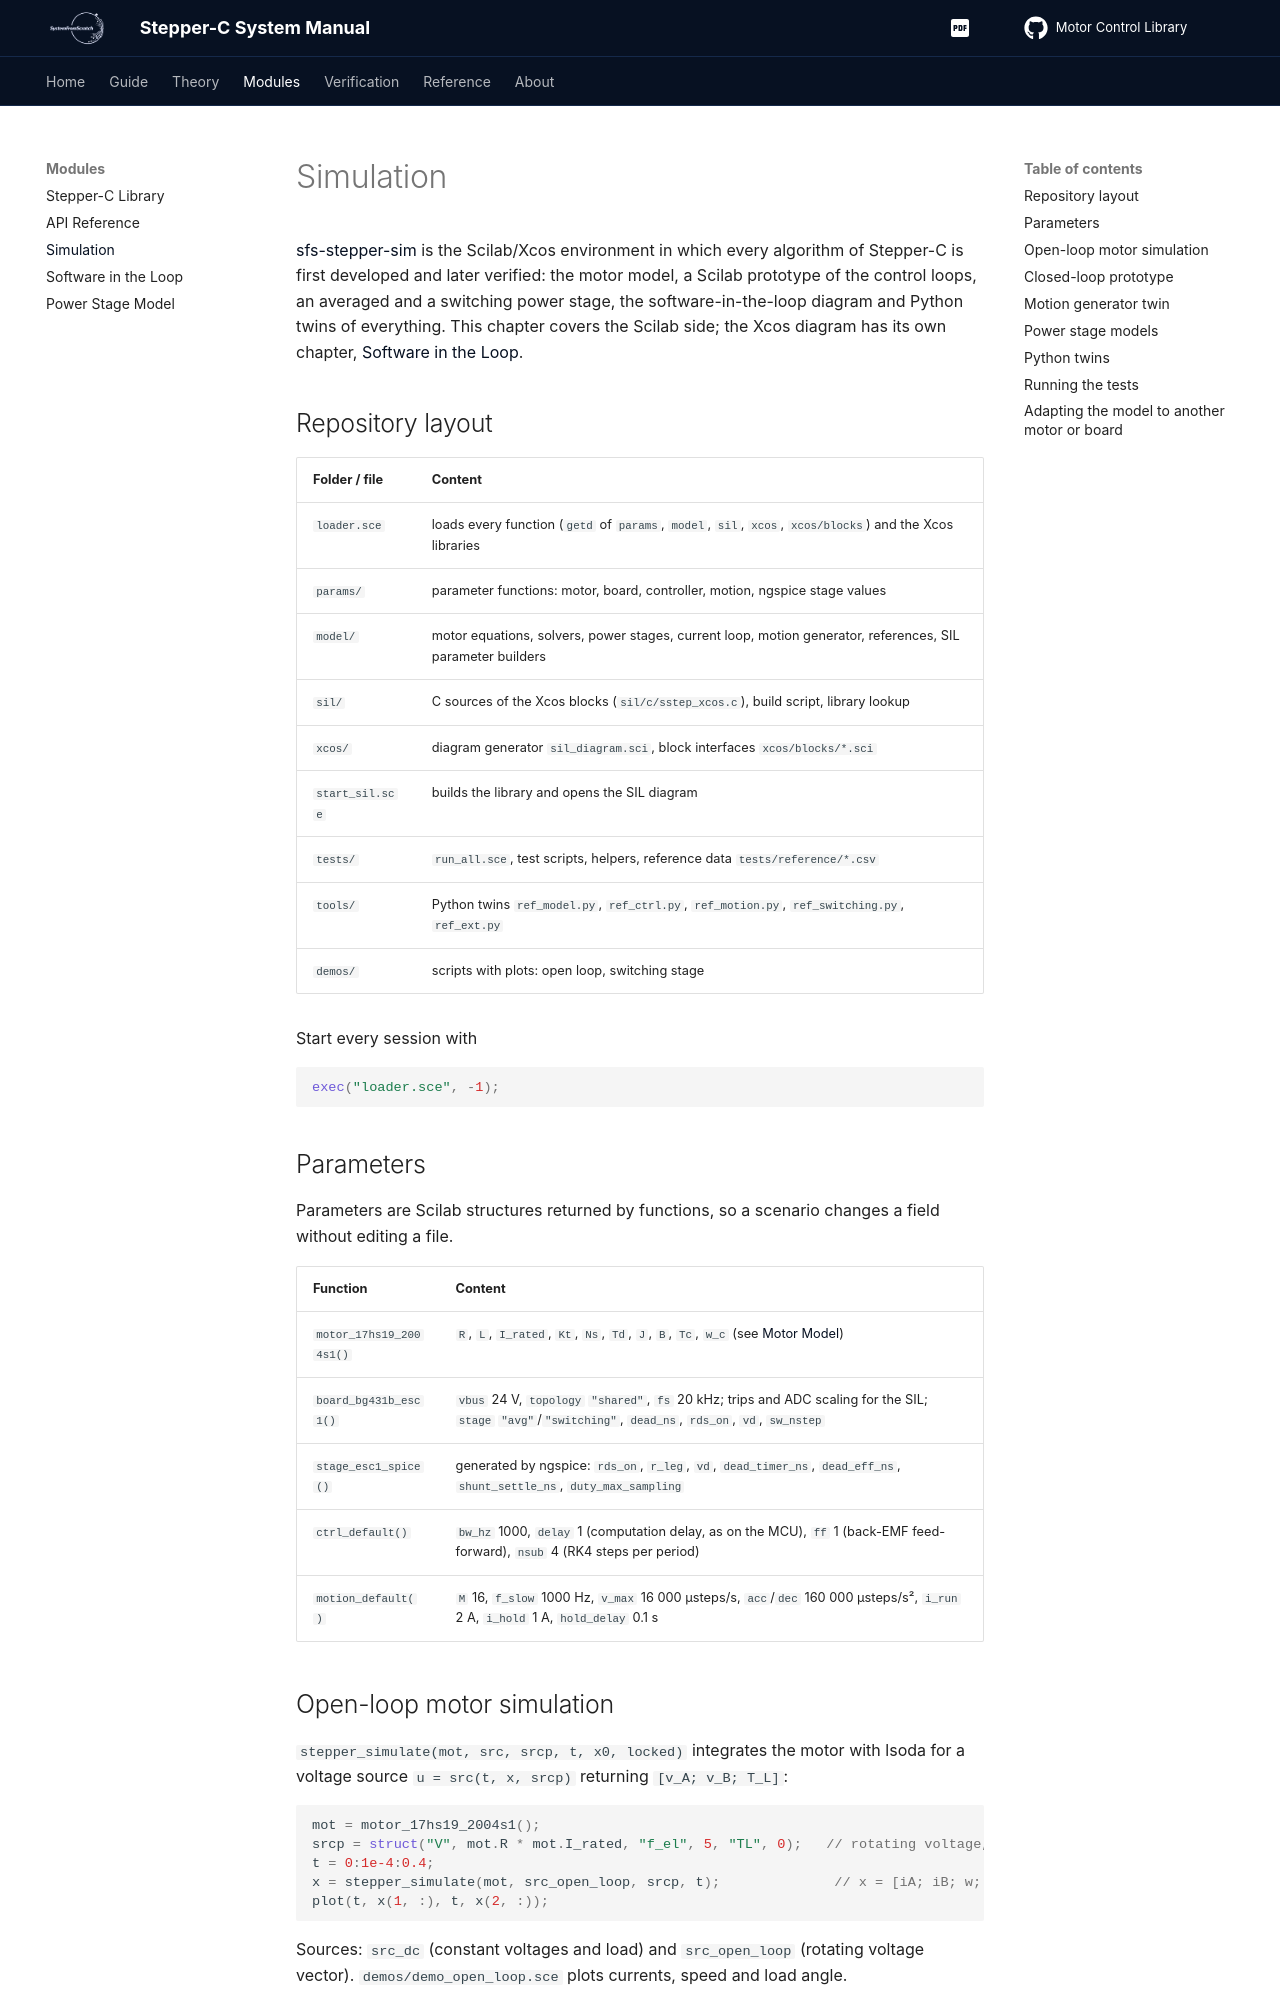

repository: SystemFromScratch-Articles/Stepper-C-Motor-Control-Library · page: simulation/index.html · generator: mkdocs

# Simulation

[sfs-stepper-sim](https://github.com/AntonVynohradov/sfs-stepper-sim) is the Scilab/Xcos environment in which every algorithm of Stepper-C is
first developed and later verified: the motor model, a Scilab prototype of the control
loops, an averaged and a switching power stage, the software-in-the-loop diagram and
Python twins of everything. This chapter covers the Scilab side; the Xcos diagram has
its own chapter, [Software in the Loop](sil.md).

## Repository layout

| Folder / file | Content |
| --- | --- |
| `loader.sce` | loads every function (`getd` of `params`, `model`, `sil`, `xcos`, `xcos/blocks`) and the Xcos libraries |
| `params/` | parameter functions: motor, board, controller, motion, ngspice stage values |
| `model/` | motor equations, solvers, power stages, current loop, motion generator, references, SIL parameter builders |
| `sil/` | C sources of the Xcos blocks (`sil/c/sstep_xcos.c`), build script, library lookup |
| `xcos/` | diagram generator `sil_diagram.sci`, block interfaces `xcos/blocks/*.sci` |
| `start_sil.sce` | builds the library and opens the SIL diagram |
| `tests/` | `run_all.sce`, test scripts, helpers, reference data `tests/reference/*.csv` |
| `tools/` | Python twins `ref_model.py`, `ref_ctrl.py`, `ref_motion.py`, `ref_switching.py`, `ref_ext.py` |
| `demos/` | scripts with plots: open loop, switching stage |

Start every session with

```scilab
exec("loader.sce", -1);
```

## Parameters

Parameters are Scilab structures returned by functions, so a scenario changes a field
without editing a file.

| Function | Content |
| --- | --- |
| `motor_17hs19_2004s1()` | `R`, `L`, `I_rated`, `Kt`, `Ns`, `Td`, `J`, `B`, `Tc`, `w_c` (see [Motor Model](motor-model.md#parameters-of-the-17hs19-2004s1)) |
| `board_bg431b_esc1()` | `vbus` 24 V, `topology` `"shared"`, `fs` 20 kHz; trips and ADC scaling for the SIL; `stage` `"avg"`/`"switching"`, `dead_ns`, `rds_on`, `vd`, `sw_nstep` |
| `stage_esc1_spice()` | generated by ngspice: `rds_on`, `r_leg`, `vd`, `dead_timer_ns`, `dead_eff_ns`, `shunt_settle_ns`, `duty_max_sampling` |
| `ctrl_default()` | `bw_hz` 1000, `delay` 1 (computation delay, as on the MCU), `ff` 1 (back-EMF feed-forward), `nsub` 4 (RK4 steps per period) |
| `motion_default()` | `M` 16, `f_slow` 1000 Hz, `v_max` 16 000 µsteps/s, `acc`/`dec` 160 000 µsteps/s², `i_run` 2 A, `i_hold` 1 A, `hold_delay` 0.1 s |
